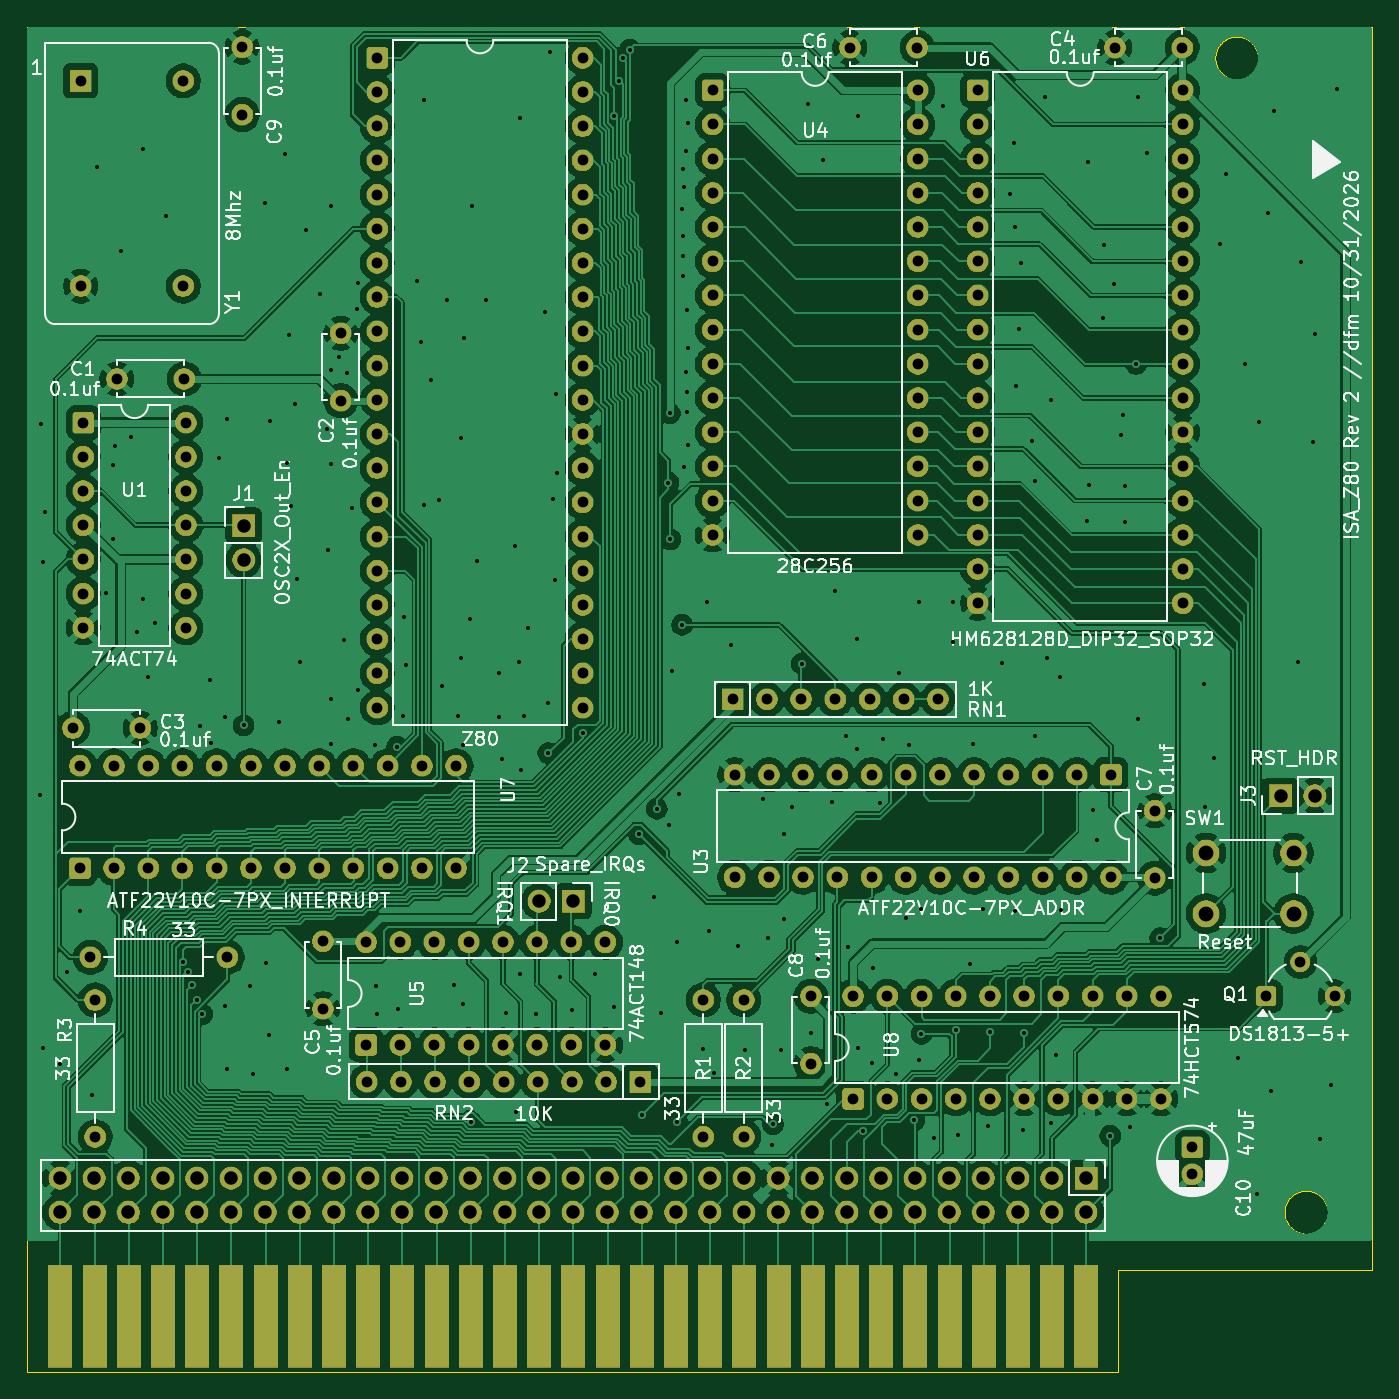
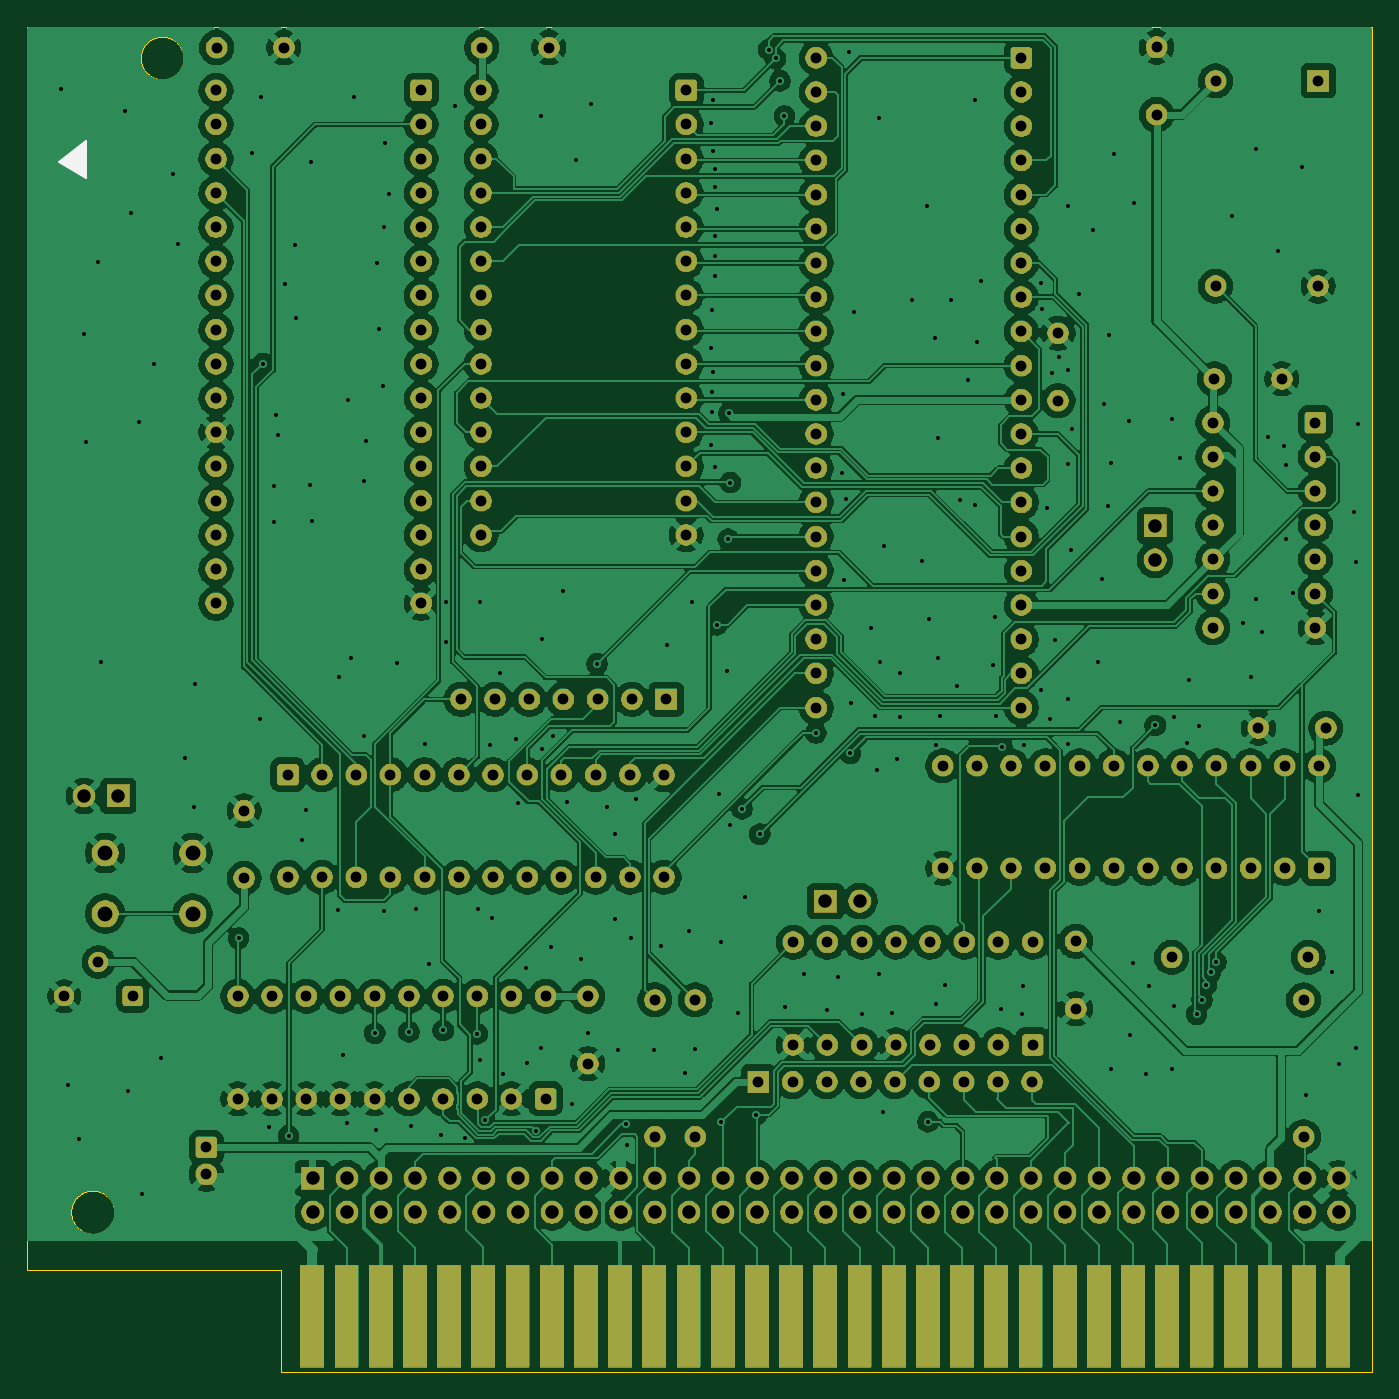
Circuit board: 11 layer files. Board 99.9 x 99.9 mm.
- bottom_copper: ISA_Z80-B_Cu.gbr (545460 bytes)
- bottom_mask: ISA_Z80-B_Mask.gbr (286328 bytes)
- paste: ISA_Z80-B_Paste.gbr (467 bytes)
- bottom_silk: ISA_Z80-B_Silkscreen.gbr (720 bytes)
- outline: ISA_Z80-Edge_Cuts.gbr (7705 bytes)
- top_copper: ISA_Z80-F_Cu.gbr (530960 bytes)
- top_mask: ISA_Z80-F_Mask.gbr (286328 bytes)
- paste: ISA_Z80-F_Paste.gbr (467 bytes)
- top_silk: ISA_Z80-F_Silkscreen.gbr (162524 bytes)
- drill: ISA_Z80-NPTH.drl (276 bytes)
- drill: ISA_Z80-PTH.drl (10556 bytes)

=== bottom_copper: ISA_Z80-B_Cu.gbr (545460 bytes, source omitted) ===
=== bottom_mask: ISA_Z80-B_Mask.gbr (286328 bytes, source omitted) ===
=== paste: ISA_Z80-B_Paste.gbr ===
%TF.GenerationSoftware,KiCad,Pcbnew,10.0.1*%
%TF.CreationDate,2026-11-01T02:53:11-08:00*%
%TF.ProjectId,ISA_Z80,4953415f-5a38-4302-9e6b-696361645f70,rev?*%
%TF.SameCoordinates,Original*%
%TF.FileFunction,Paste,Bot*%
%TF.FilePolarity,Positive*%
%FSLAX46Y46*%
G04 Gerber Fmt 4.6, Leading zero omitted, Abs format (unit mm)*
G04 Created by KiCad (PCBNEW 10.0.1) date 2026-11-01 02:53:11*
%MOMM*%
%LPD*%
G01*
G04 APERTURE LIST*
G04 APERTURE END LIST*
M02*

=== bottom_silk: ISA_Z80-B_Silkscreen.gbr ===
%TF.GenerationSoftware,KiCad,Pcbnew,10.0.1*%
%TF.CreationDate,2026-11-01T02:53:11-08:00*%
%TF.ProjectId,ISA_Z80,4953415f-5a38-4302-9e6b-696361645f70,rev?*%
%TF.SameCoordinates,Original*%
%TF.FileFunction,Legend,Bot*%
%TF.FilePolarity,Positive*%
%FSLAX46Y46*%
G04 Gerber Fmt 4.6, Leading zero omitted, Abs format (unit mm)*
G04 Created by KiCad (PCBNEW 10.0.1) date 2026-11-01 02:53:11*
%MOMM*%
%LPD*%
G01*
G04 APERTURE LIST*
%ADD10C,0.153000*%
G04 APERTURE END LIST*
D10*
X138887009Y-30100006D02*
X136887009Y-31350006D01*
X136887009Y-28600006D01*
X138887009Y-30100006D01*
G36*
X138887009Y-30100006D02*
G01*
X136887009Y-31350006D01*
X136887009Y-28600006D01*
X138887009Y-30100006D01*
G37*
M02*

=== outline: ISA_Z80-Edge_Cuts.gbr (7705 bytes, source omitted) ===
=== top_copper: ISA_Z80-F_Cu.gbr (530960 bytes, source omitted) ===
=== top_mask: ISA_Z80-F_Mask.gbr (286328 bytes, source omitted) ===
=== paste: ISA_Z80-F_Paste.gbr ===
%TF.GenerationSoftware,KiCad,Pcbnew,10.0.1*%
%TF.CreationDate,2026-11-01T02:53:11-08:00*%
%TF.ProjectId,ISA_Z80,4953415f-5a38-4302-9e6b-696361645f70,rev?*%
%TF.SameCoordinates,Original*%
%TF.FileFunction,Paste,Top*%
%TF.FilePolarity,Positive*%
%FSLAX46Y46*%
G04 Gerber Fmt 4.6, Leading zero omitted, Abs format (unit mm)*
G04 Created by KiCad (PCBNEW 10.0.1) date 2026-11-01 02:53:11*
%MOMM*%
%LPD*%
G01*
G04 APERTURE LIST*
G04 APERTURE END LIST*
M02*

=== top_silk: ISA_Z80-F_Silkscreen.gbr (162524 bytes, source omitted) ===
=== drill: ISA_Z80-NPTH.drl ===
M48
; DRILL file KiCad 10.0.1 date 2026-11-01T02:53:07
; FORMAT={-:-/ absolute / metric / decimal}
; #@! TF.CreationDate,2026-11-01T02:53:07-08:00
; #@! TF.GenerationSoftware,Kicad,Pcbnew,10.0.1
; #@! TF.FileFunction,NonPlated,1,2,NPTH
FMAT,2
METRIC
%
G90
G05
M30

=== drill: ISA_Z80-PTH.drl (10556 bytes, source omitted) ===
